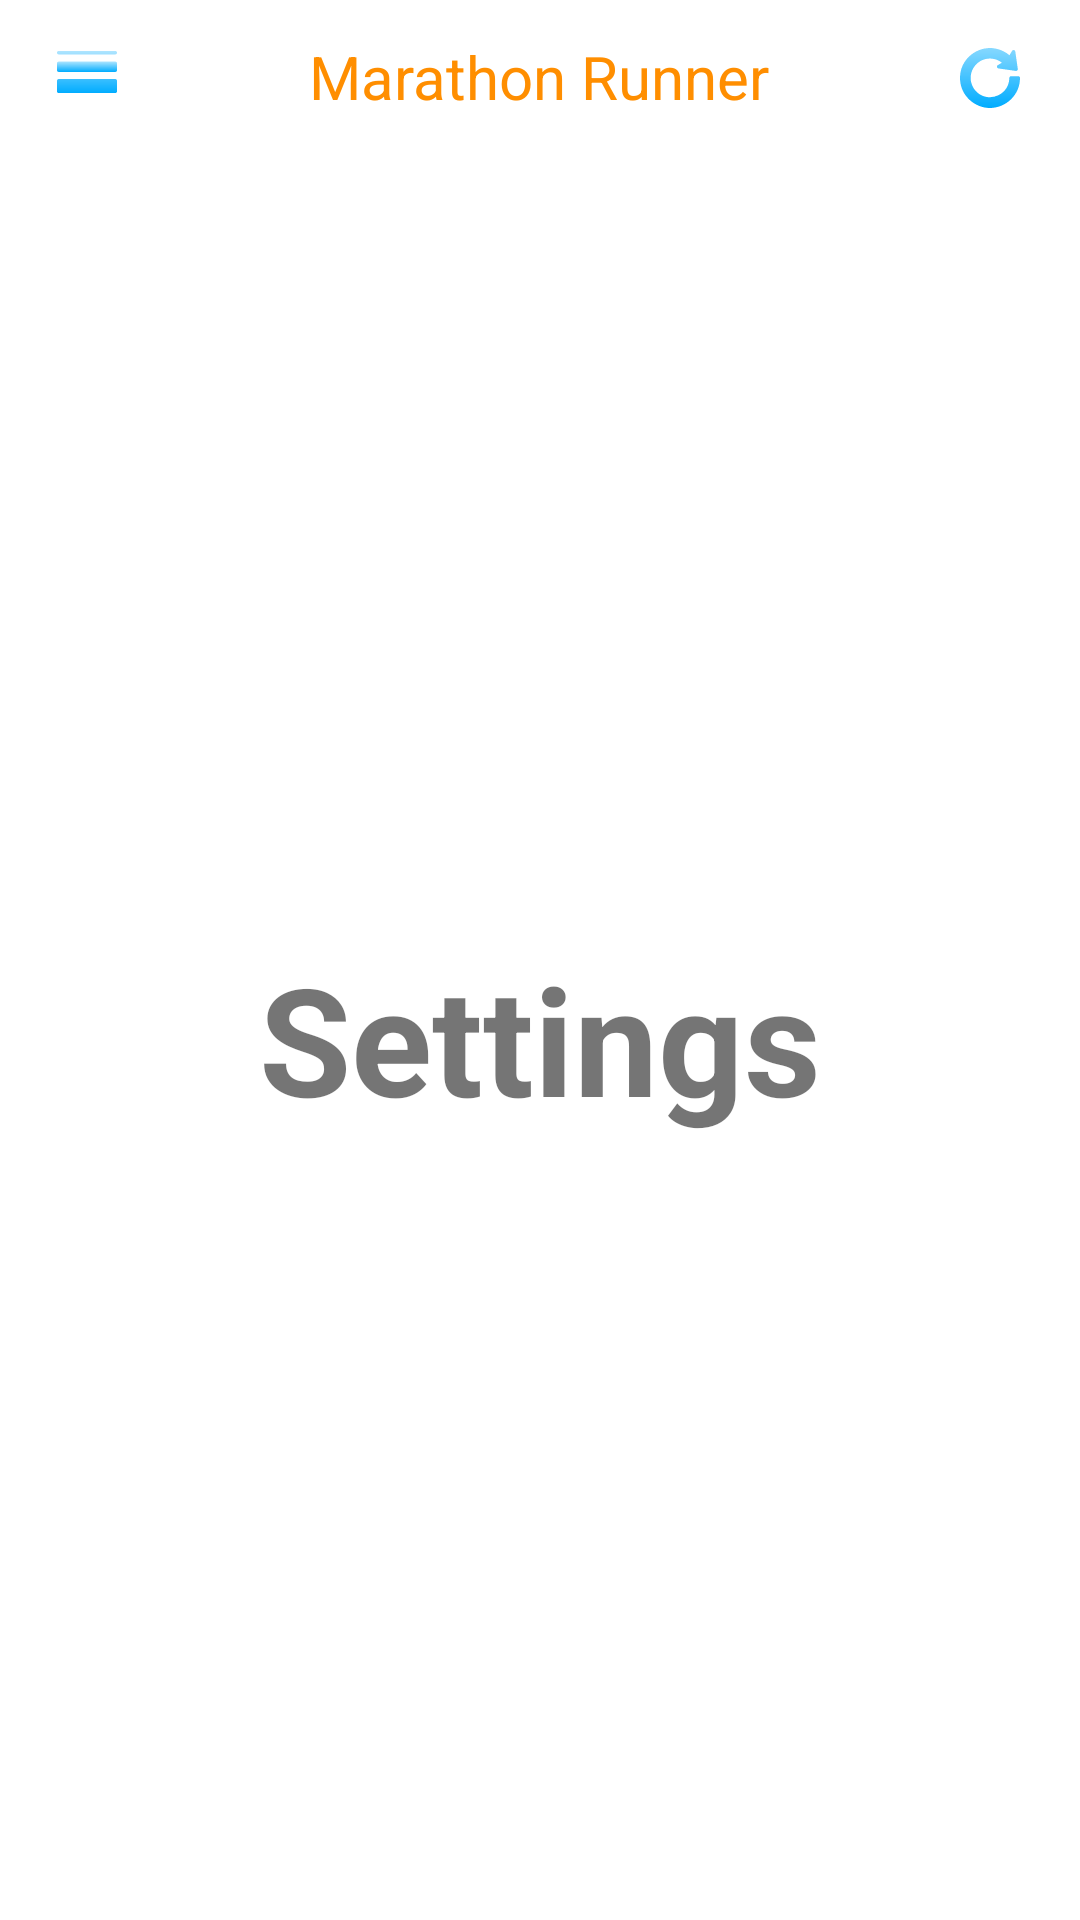

Layout XML and referenced resources for this Android screen:
<!-- AndroidManifest.xml: application theme Theme.AndroidRunner -->
<!-- res/layout/activity_settings.xml -->
<?xml version="1.0" encoding="utf-8"?>
<androidx.drawerlayout.widget.DrawerLayout
    xmlns:android="http://schemas.android.com/apk/res/android"
    xmlns:tools="http://schemas.android.com/tools"
    android:layout_width="match_parent"
    android:layout_height="match_parent"
    tools:context=".SettingsActivity"
    android:id="@+id/android_runner_navigation">

    <LinearLayout
        android:layout_width="match_parent"
        android:layout_height="match_parent"
        android:orientation="vertical">

        <include
            layout="@layout/main_toolbar"/>

        <TextView
            android:layout_width="match_parent"
            android:layout_height="match_parent"
            android:text="Settings"
            android:textSize="50sp"
            android:textStyle="bold"
            android:gravity="center"/>

    </LinearLayout>

    <RelativeLayout
        android:layout_width="300dp"
        android:layout_height="match_parent"
        android:layout_gravity="start"
        android:background="@android:color/white">

        <include
            layout="@layout/main_nav_drawer"/>

    </RelativeLayout>
</androidx.drawerlayout.widget.DrawerLayout>
<!-- res/layout/main_toolbar.xml (included above) -->
<?xml version="1.0" encoding="utf-8"?>
<LinearLayout
    xmlns:android="http://schemas.android.com/apk/res/android"
    android:layout_width="match_parent"
    android:layout_height="wrap_content"
    android:orientation="horizontal"
    android:layout_gravity="center_horizontal">

    <ImageView
        android:layout_width="20dp"
        android:layout_height="20dp"
        android:onClick="ClickMenu"
        android:layout_marginStart="19dp"
        android:layout_marginVertical="14dp"
        android:src="@drawable/ic_menu"/>

    <TextView
        android:layout_width="0dp"
        android:layout_height="wrap_content"
        android:layout_weight="1"
        android:text="@string/app_name"
        android:textAppearance="@style/marathon_runner"
        android:textSize="20sp"
        android:layout_marginVertical="12dp"
        android:textAlignment="center" />

    <ImageView
        android:layout_width="wrap_content"
        android:layout_height="wrap_content"
        android:layout_marginVertical="16dp"
        android:layout_marginEnd="20dp"
        android:id="@+id/refresh"
        android:src="@drawable/ic_refresh"/>
</LinearLayout>
<!-- res/layout/main_nav_drawer.xml (included above) -->
<?xml version="1.0" encoding="utf-8"?>
<LinearLayout
    xmlns:android="http://schemas.android.com/apk/res/android"
    android:layout_width="match_parent"
    android:layout_height="match_parent"
    android:orientation="vertical">

    <ImageView
        android:layout_width="match_parent"
        android:layout_height="150dp"
        android:layout_marginVertical="16dp"
        android:layout_marginHorizontal="93dp"
        android:onClick="ClickLogo"
        android:scaleType="fitCenter"
        android:src="@drawable/ic_marathon_runner"/>

    <TextView
        android:layout_width="match_parent"
        android:layout_height="wrap_content"
        android:text="@string/app_name"
        android:textAppearance="@style/marathon_runner"
        android:textAlignment="center"/>

    <View
        android:layout_width="196dp"
        android:layout_height="2dp"
        android:layout_gravity="center"
        android:layout_marginVertical="16dp"
        android:background="@drawable/line_1"/>

    <LinearLayout
        android:layout_width="match_parent"
        android:layout_height="wrap_content"
        android:orientation="horizontal"
        android:gravity="center_vertical"
        android:onClick="ClickHome">

        <TextView
            android:layout_width="0dp"
            android:layout_height="wrap_content"
            android:layout_weight="1"
            android:text="@string/home"
            android:textAppearance="@style/home"
            android:padding="12dp"
            android:layout_marginStart="24dp"/>
        <ImageView
            android:layout_width="35dp"
            android:layout_height="35dp"
            android:layout_marginEnd="24dp"
            android:background="@drawable/ic_home"/>

    </LinearLayout>

    <LinearLayout
        android:layout_width="match_parent"
        android:layout_height="wrap_content"
        android:orientation="horizontal"
        android:gravity="center_vertical"
        android:onClick="ClickRun">

        <TextView
            android:layout_width="0dp"
            android:layout_height="wrap_content"
            android:layout_weight="1"
            android:text="@string/run"
            android:textAppearance="@style/home"
            android:padding="12dp"
            android:layout_marginStart="24dp"/>

        <ImageView
            android:layout_width="wrap_content"
            android:layout_height="wrap_content"
            android:layout_marginEnd="24dp"
            android:src="@drawable/ic_run"/>

    </LinearLayout>

    <LinearLayout
        android:layout_width="match_parent"
        android:layout_height="wrap_content"
        android:orientation="horizontal"
        android:gravity="center_vertical"
        android:onClick="ClickFriends">

        <TextView
            android:layout_width="0dp"
            android:layout_height="wrap_content"
            android:layout_weight="1"
            android:text="@string/friends"
            android:textAppearance="@style/home"
            android:padding="12dp"
            android:layout_marginStart="24dp"/>

        <ImageView
            android:layout_width="wrap_content"
            android:layout_height="wrap_content"
            android:layout_marginEnd="24dp"
            android:src="@drawable/ic_friends"/>

    </LinearLayout>

    <LinearLayout
        android:layout_width="match_parent"
        android:layout_height="wrap_content"
        android:orientation="horizontal"
        android:gravity="center_vertical"
        android:onClick="ClickSettings">

        <TextView
            android:layout_width="0dp"
            android:layout_height="wrap_content"
            android:layout_weight="1"
            android:text="@string/settings"
            android:textAppearance="@style/home"
            android:padding="12dp"
            android:layout_marginStart="24dp"/>

        <ImageView
            android:layout_width="wrap_content"
            android:layout_height="wrap_content"
            android:layout_marginEnd="24dp"
            android:src="@drawable/ic_settings"/>

    </LinearLayout>

    <View
        android:layout_width="196dp"
        android:layout_height="2dp"
        android:layout_gravity="center"
        android:layout_marginVertical="16dp"
        android:background="@drawable/line_1"/>

    <LinearLayout
        android:layout_width="match_parent"
        android:layout_height="wrap_content"
        android:orientation="horizontal"
        android:gravity="center_vertical"
        android:onClick="ClickAboutUs">

        <TextView
            android:layout_width="0dp"
            android:layout_height="wrap_content"
            android:layout_weight="1"
            android:text="@string/about_us"
            android:textAppearance="@style/home"
            android:padding="12dp"
            android:layout_marginStart="24dp"/>

        <ImageView
            android:layout_width="wrap_content"
            android:layout_height="wrap_content"
            android:layout_marginEnd="24dp"
            android:src="@drawable/ic_info"/>

    </LinearLayout>

    <LinearLayout
        android:layout_width="match_parent"
        android:layout_height="wrap_content"
        android:orientation="horizontal"
        android:gravity="center_vertical"
        android:onClick="ClickLogout">

        <TextView
            android:layout_width="0dp"
            android:layout_height="wrap_content"
            android:layout_weight="1"
            android:text="@string/close_the_app"
            android:textAppearance="@style/home"
            android:padding="12dp"
            android:layout_marginStart="24dp"/>

        <ImageView
            android:layout_width="wrap_content"
            android:layout_height="wrap_content"
            android:layout_marginEnd="24dp"
            android:src="@drawable/ic_logout"/>

    </LinearLayout>
</LinearLayout>
<!-- resources referenced by this layout -->
<resources>
  <!-- drawable ic_info (drawable) -->
  <vector xmlns:android="http://schemas.android.com/apk/res/android"
      android:width="35dp"
      android:height="35dp"
      android:viewportWidth="35"
      android:viewportHeight="35">
    <path
        android:pathData="M17.5,35C27.165,35 35,27.165 35,17.5C35,7.835 27.165,0 17.5,0C7.835,0 0,7.835 0,17.5C0,27.165 7.835,35 17.5,35Z"
        android:fillColor="#07A1EC"/>
    <path
        android:pathData="M17.5,4.1016C10.1361,4.1016 4.1016,10.1361 4.1016,17.5C4.1016,24.8639 10.1361,30.8984 17.5,30.8984C24.8639,30.8984 30.8984,24.8639 30.8984,17.5C30.8984,10.1361 24.8639,4.1016 17.5,4.1016Z"
        android:fillColor="#00ACFF"/>
    <path
        android:pathData="M30.8984,17.5C30.8984,24.8639 24.8639,30.8984 17.5,30.8984V4.1016C24.8639,4.1016 30.8984,10.1361 30.8984,17.5Z"
        android:fillColor="#05A0EB"/>
    <path
        android:pathData="M19.0701,15.9297H15.9298V25.3504H19.0701V15.9297Z"
        android:fillColor="#E7E7E7"/>
    <path
        android:pathData="M19.0701,9.6496H15.9298V12.7899H19.0701V9.6496Z"
        android:fillColor="#E7E7E7"/>
    <path
        android:pathData="M19.0701,9.6496H17.5V12.7899H19.0701V9.6496Z"
        android:fillColor="#D3D3D8"/>
    <path
        android:pathData="M19.0701,15.9297H17.5V25.3504H19.0701V15.9297Z"
        android:fillColor="#D3D3D8"/>
  </vector>
  <!-- drawable line_1 (drawable) -->
  <?xml version="1.0" encoding="utf-8"?>
  <vector xmlns:android="http://schemas.android.com/apk/res/android"
      android:width="246dp"
      android:height="2dp"
      android:viewportWidth="246"
      android:viewportHeight="2">
      <group>
      <clip-path
          android:pathData="M1 1H245H1Z"
          />
      </group>
      <path
          android:pathData="M1 1H245H1Z"
          android:strokeWidth="2"
          android:strokeColor="#B300ACFF"
          />
  </vector>
  <string name="about_us">About Us</string>
  <string name="app_name">Marathon Runner</string>
  <string name="close_the_app">Close the app</string>
  <string name="friends">Friends</string>
  <string name="home">Home</string>
  <string name="run">Run</string>
  <string name="settings">Settings</string>
  <style name="home">
          <item name="android:textSize">16sp</item>
          <item name="android:textColor">#FF8E00</item>
          <item name="fontFamily">@font/montserrat_semi_bold</item>
      </style>
  <style name="marathon_runner">
          <item name="android:textSize">22sp</item>
          <item name="android:textColor">#FF8E00</item>
          <item name="fontFamily">@font/montserrat_bold</item>
      </style>
  <style name="Theme.AndroidRunner" parent="Theme.MaterialComponents.DayNight.NoActionBar">
          
          <item name="colorPrimary">@color/purple_500</item>
          <item name="colorPrimaryVariant">@color/purple_700</item>
          <item name="colorOnPrimary">@color/white</item>
          
          <item name="colorSecondary">@color/teal_200</item>
          <item name="colorSecondaryVariant">@color/teal_700</item>
          <item name="colorOnSecondary">@color/black</item>
          
          <item name="android:statusBarColor" tools:targetApi="l">?attr/colorPrimaryVariant</item>
          
      </style>
  <color name="purple_500">#FF6200EE</color>
  <color name="purple_700">#FF3700B3</color>
  <color name="white">#FFFFFFFF</color>
  <color name="teal_200">#FF03DAC5</color>
  <color name="teal_700">#FF018786</color>
  <color name="black">#FF000000</color>
</resources>
